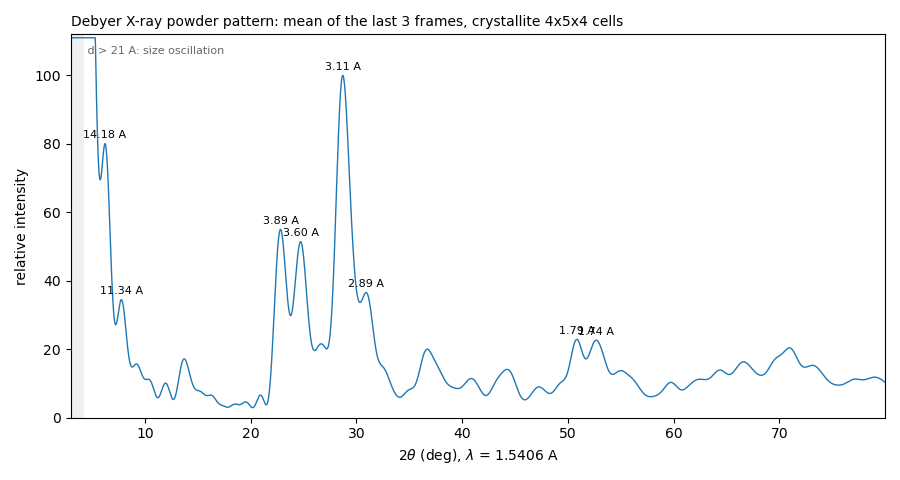

The data file committed next to this chart (first rows):
two_theta_deg, intensity, relative_intensity
3.01, 2379, 989.7
3.03, 2280, 948.7
3.05, 2190, 911.2
3.07, 2108, 876.9
3.09, 2033, 845.8
3.11, 1965, 817.5
3.13, 1903, 792
3.15, 1848, 769
3.17, 1799, 748.3
3.19, 1754, 729.9
3.21, 1714, 713.3
3.23, 1679, 698.6
3.25, 1647, 685.4
3.27, 1619, 673.7
3.29, 1594, 663.2
3.31, 1571, 653.8
3.33, 1551, 645.4
3.35, 1533, 637.7
3.37, 1516, 630.6
3.39, 1500, 624
3.41, 1485, 617.9
3.43, 1471, 612
3.45, 1457, 606.3
3.47, 1444, 600.6
3.49, 1430, 595
3.51, 1416, 589.3
3.53, 1402, 583.5
3.55, 1388, 577.6
3.57, 1373, 571.4
3.59, 1358, 565
3.61, 1342, 558.3
3.63, 1325, 551.3
3.65, 1308, 544.1
3.67, 1290, 536.5
3.69, 1271, 528.7
3.71, 1251, 520.6
3.73, 1231, 512.3
3.75, 1210, 503.6
3.77, 1189, 494.8
3.79, 1168, 485.8
3.81, 1145, 476.6
3.83, 1123, 467.3
3.85, 1100, 457.8
3.87, 1078, 448.3
3.89, 1055, 438.8
3.91, 1032, 429.2
3.93, 1009, 419.7
3.95, 985.9, 410.2
3.97, 963.3, 400.8
3.99, 941, 391.5
4.01, 919, 382.4
4.03, 897.4, 373.4
4.05, 876.3, 364.6
4.07, 855.7, 356.1
4.09, 835.7, 347.7
4.11, 816.3, 339.6
4.13, 797.5, 331.8
4.15, 779.3, 324.3
4.17, 761.9, 317
4.19, 745.1, 310
... 3,790 more rows
